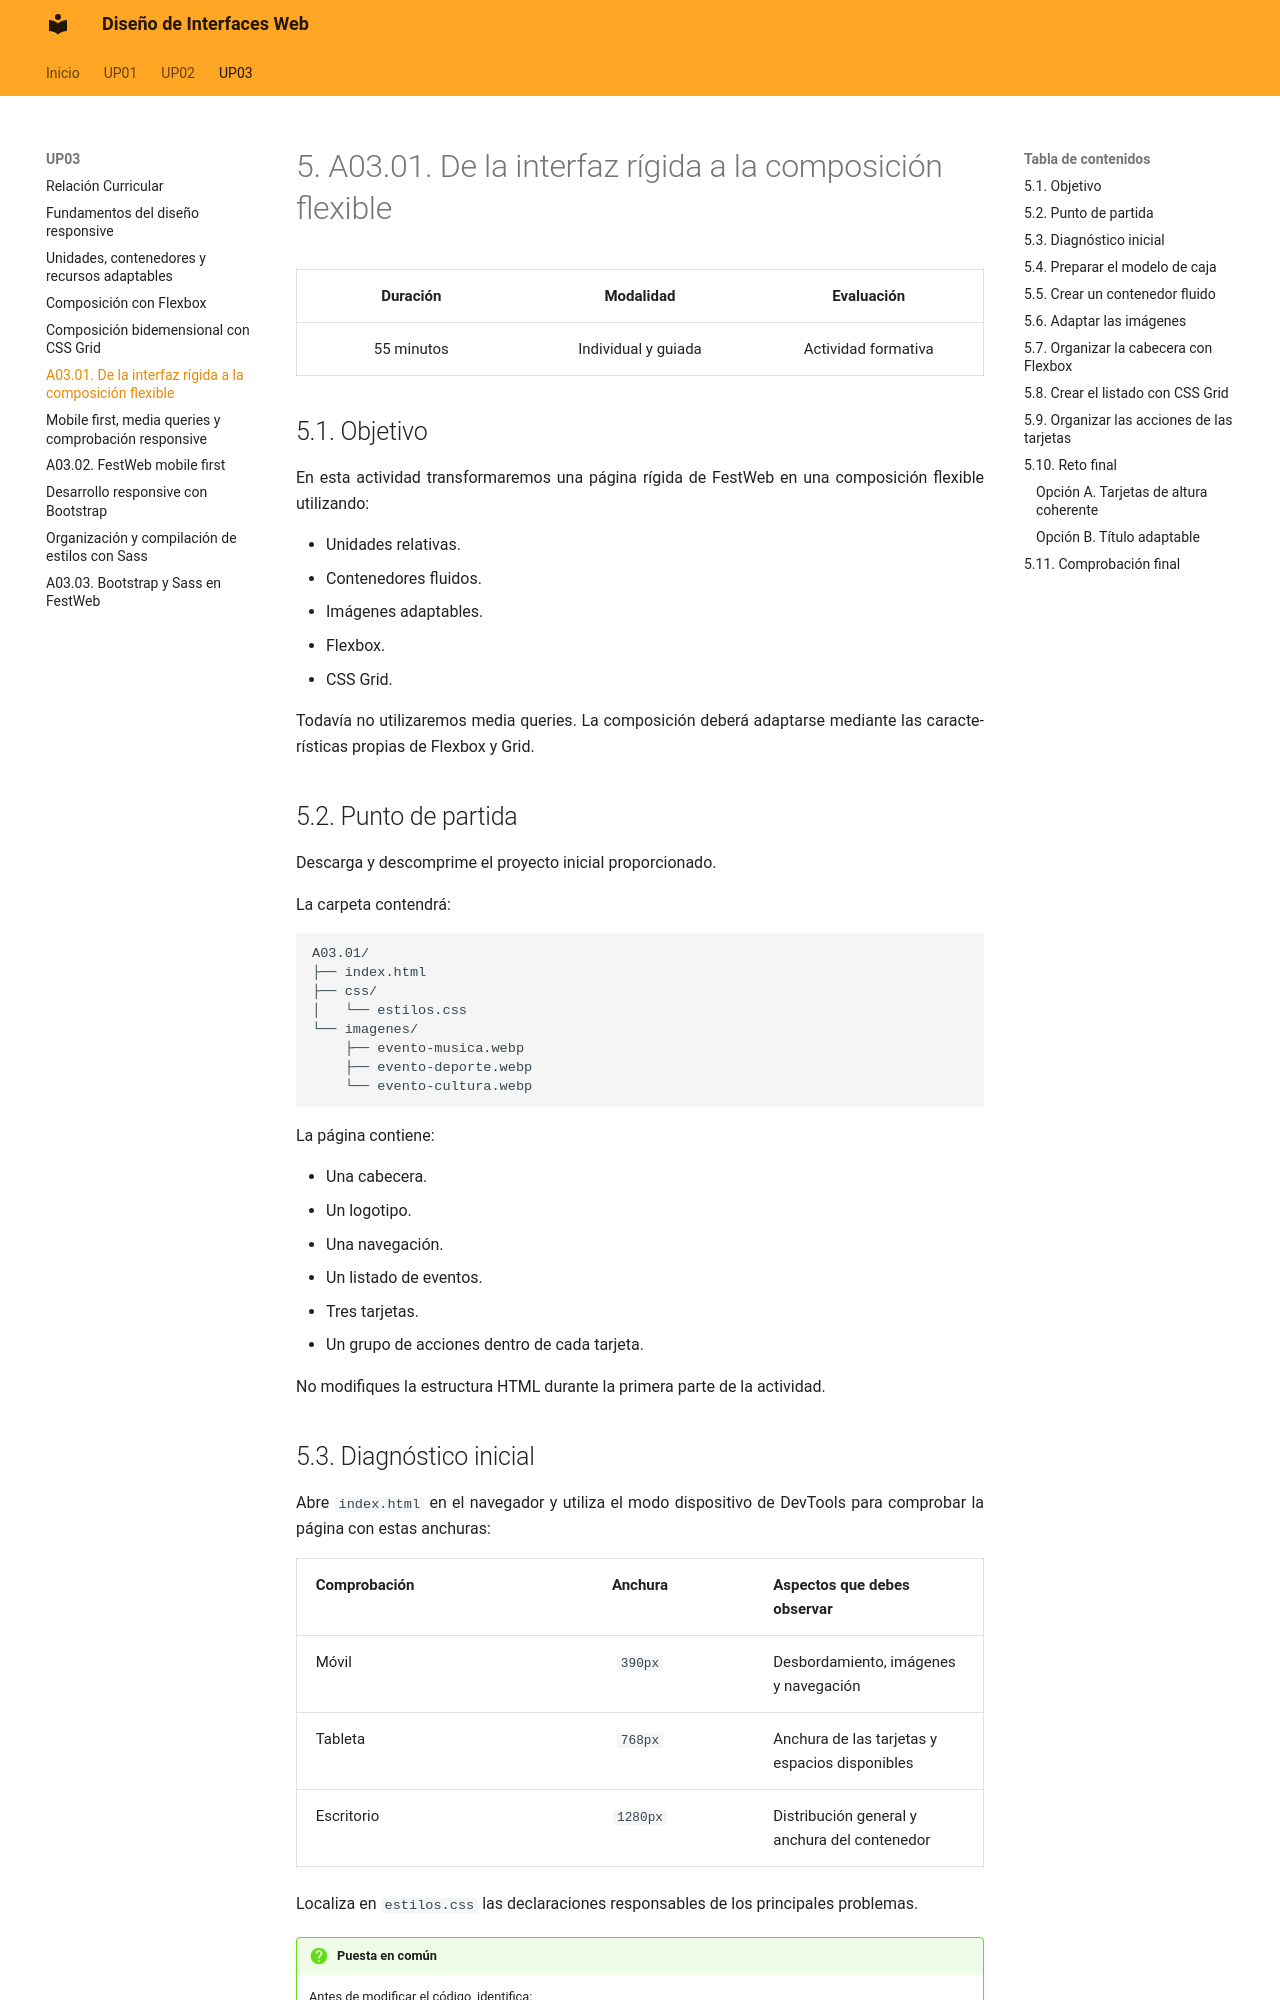

repository: calcaniz/apuntes-diseno-interfaces-web · page: up03/06-actividad-a0301/index.html · generator: mkdocs

---
title: A03.01. De la interfaz rígida a la composición flexible
---

# 5. A03.01. De la interfaz rígida a la composición flexible

| Duración { .table-full-container .table-cl-secundario .table-bg-principal } | Modalidad { .table-cl-secundario .table-bg-principal } | Evaluación { .table-cl-secundario .table-bg-principal } |
|:---:|:---:|:---:|
| 55 minutos | Individual y guiada | Actividad formativa |

## 5.1. Objetivo

En esta actividad transformaremos una página rígida de FestWeb en una composición flexible utilizando:

- Unidades relativas.
- Contenedores fluidos.
- Imágenes adaptables.
- Flexbox.
- CSS Grid.

Todavía no utilizaremos media queries. La composición deberá adaptarse mediante las características propias de Flexbox y Grid.

## 5.2. Punto de partida

Descarga y descomprime el proyecto inicial proporcionado.

La carpeta contendrá:

```text
A03.01/
├── index.html
├── css/
│   └── estilos.css
└── imagenes/
    ├── evento-musica.webp
    ├── evento-deporte.webp
    └── evento-cultura.webp
```

La página contiene:

- Una cabecera.
- Un logotipo.
- Una navegación.
- Un listado de eventos.
- Tres tarjetas.
- Un grupo de acciones dentro de cada tarjeta.

No modifiques la estructura HTML durante la primera parte de la actividad.
